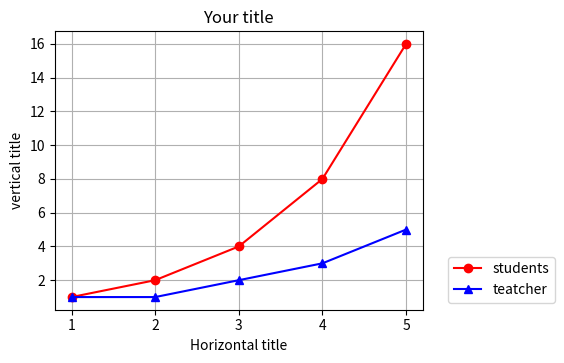

Reproduce this figure in Python.
import matplotlib.pyplot as plt

x1 = [1, 2, 3, 4, 5]
y1 = [1, 2, 4, 8, 16]
y2 = [1, 1, 2, 3, 5]

plt.plot(x1, y1, 'r-o', label='students')
plt.plot(x1, y2, 'b-^', label='teatcher')

plt.subplots_adjust(right=0.7, bottom = 0.3)
plt.legend(bbox_to_anchor=(1.05, 0), loc='lower left')

plt.title('Your title')
plt.xlabel('Horizontal title')
plt.ylabel('vertical title')
plt.grid(True)
plt.show()